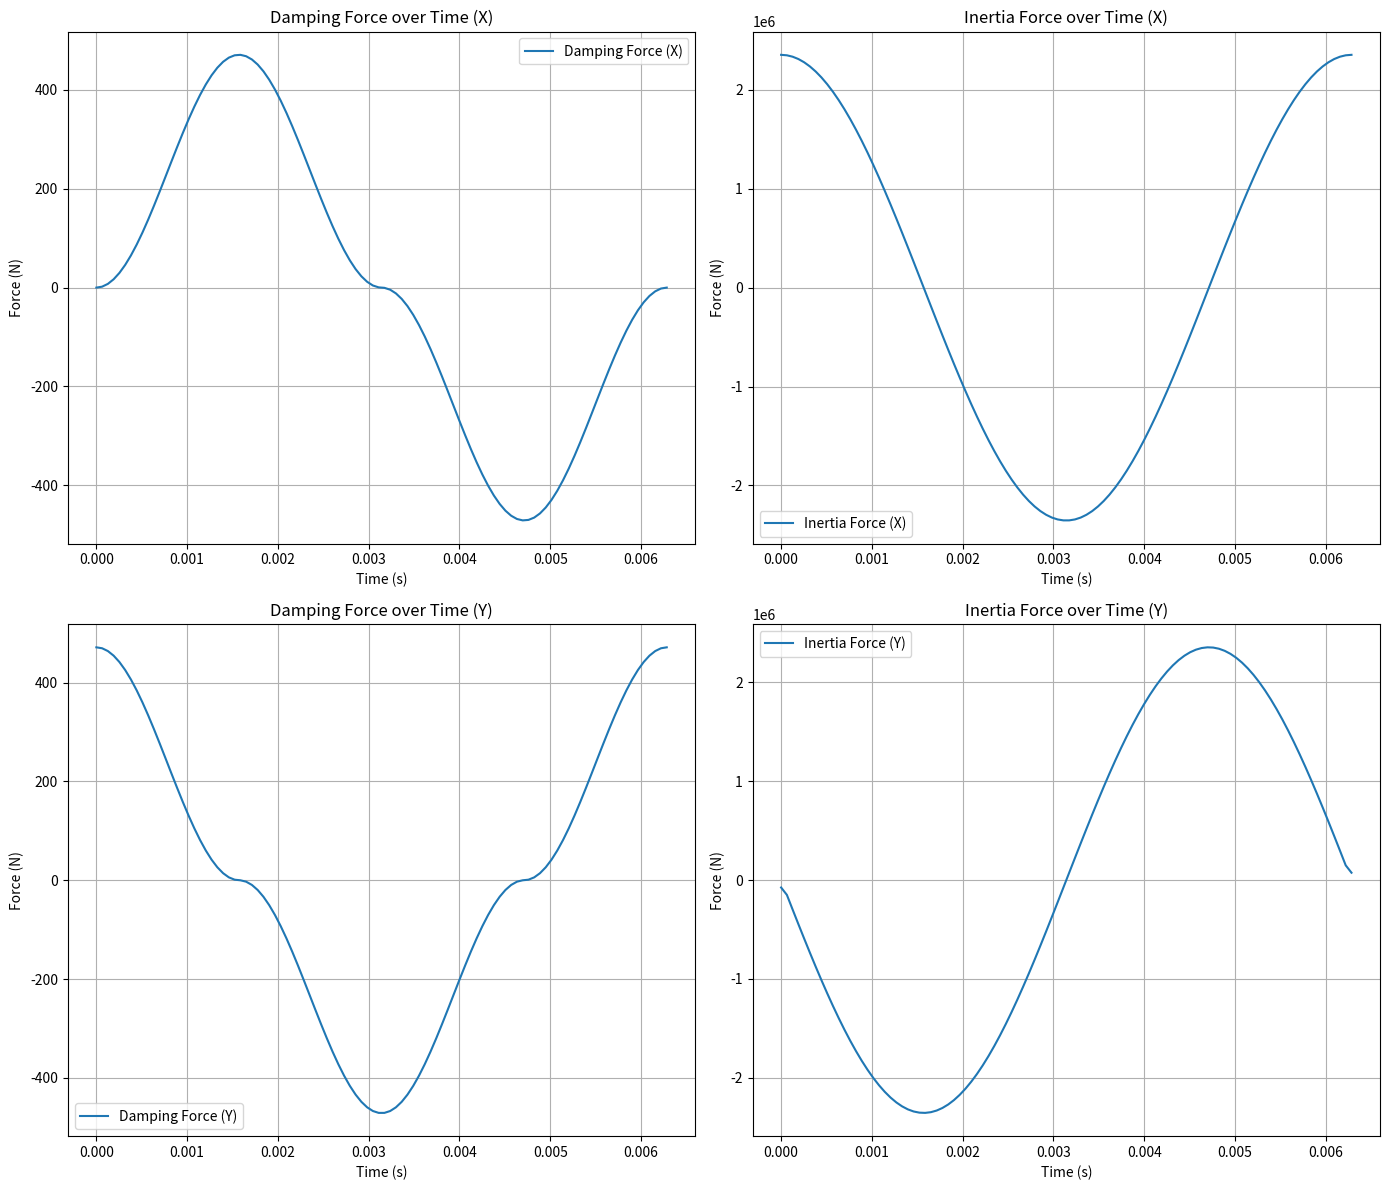

Write the Python code that produced this figure.
import numpy as np
import matplotlib.pyplot as plt

class FluidForceVisualizer:
    def __init__(self, density, diameter, drag_coeff, added_mass_coeff, velocity_potential_func, time_range, num_points=100):
        self.rho = density
        self.diameter = diameter
        self.radius = diameter / 2
        self.Cd = drag_coeff
        self.Cm = added_mass_coeff
        self.A = np.pi * self.radius**2
        self.V0 = self.A
        self.velocity_potential_func = velocity_potential_func
        self.time = np.linspace(*time_range, num_points)

    def compute_forces(self):
        u_x, u_y = self.velocity_potential_func(self.time)
        du_x_dt = np.gradient(u_x, self.time)
        du_y_dt = np.gradient(u_y, self.time)

        f_d_x = 0.5 * self.Cd * self.rho * self.A * np.abs(u_x) * u_x
        f_i_x = (self.rho * self.V0 + self.Cm * self.rho * self.V0) * du_x_dt

        f_d_y = 0.5 * self.Cd * self.rho * self.A * np.abs(u_y) * u_y
        f_i_y = (self.rho * self.V0 + self.Cm * self.rho * self.V0) * du_y_dt

        return f_d_x, f_i_x, f_d_y, f_i_y

    def plot_forces(self):
        f_d_x, f_i_x, f_d_y, f_i_y = self.compute_forces()

        plt.figure(figsize=(14, 12))
        plt.subplot(2, 2, 1)
        plt.plot(self.time, f_d_x, label='Damping Force (X)')
        plt.title('Damping Force over Time (X)')
        plt.xlabel('Time (s)')
        plt.ylabel('Force (N)')
        plt.grid(True)
        plt.legend()

        plt.subplot(2, 2, 2)
        plt.plot(self.time, f_i_x, label='Inertia Force (X)')
        plt.title('Inertia Force over Time (X)')
        plt.xlabel('Time (s)')
        plt.ylabel('Force (N)')
        plt.grid(True)
        plt.legend()

        plt.subplot(2, 2, 3)
        plt.plot(self.time, f_d_y, label='Damping Force (Y)')
        plt.title('Damping Force over Time (Y)')
        plt.xlabel('Time (s)')
        plt.ylabel('Force (N)')
        plt.grid(True)
        plt.legend()

        plt.subplot(2, 2, 4)
        plt.plot(self.time, f_i_y, label='Inertia Force (Y)')
        plt.title('Inertia Force over Time (Y)')
        plt.xlabel('Time (s)')
        plt.ylabel('Force (N)')
        plt.grid(True)
        plt.legend()

        plt.tight_layout()
        plt.show()

# 示例：使用一个复杂的速度势函数
def complex_velocity_potential(t, frequency=1000.0, amplitude=1.0):
    # 示例：x方向是一个正弦波，y方向是一个余弦波
    u_x = amplitude * np.sin(frequency * t)
    u_y = amplitude * np.cos(frequency * t)
    return u_x, u_y

visualizer = FluidForceVisualizer(
    density=1000,
    diameter=1.0,
    drag_coeff=1.2,
    added_mass_coeff=2.0,
    velocity_potential_func=complex_velocity_potential,
    time_range=(0, 2*np.pi / 1000.0),
    num_points=100
)

visualizer.plot_forces()
